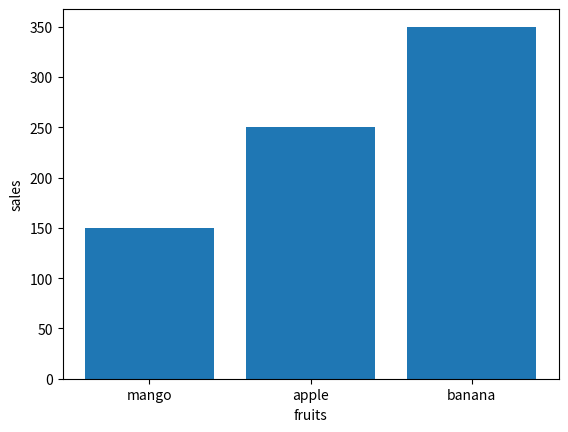

Write the Python code that produced this figure.
import matplotlib.pyplot  as plt 
fruits = ['mango','apple','banana']
sales = [150,250,350]
plt.bar(fruits, sales)
plt.xlabel('fruits')
plt.ylabel('sales')
plt.show()